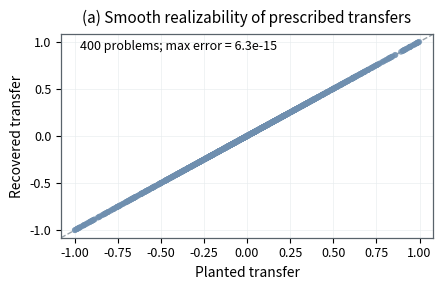
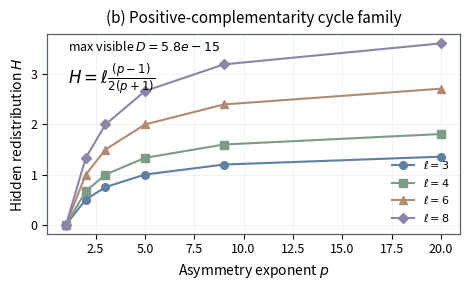
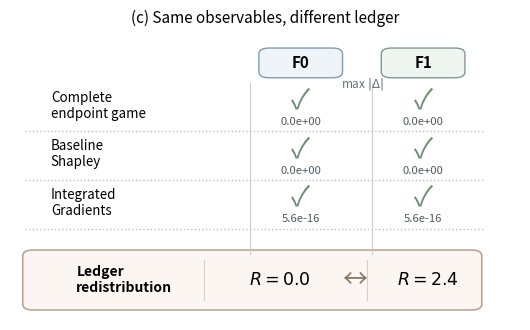
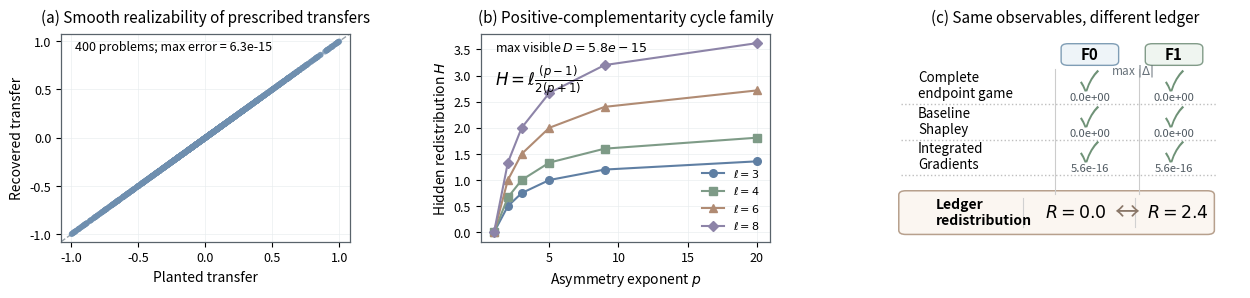

Python code for these plots, in order:
#!/usr/bin/env python3
"""
E2 — Smooth realizability and observational indistinguishability
================================================================

Theory-controlled experiment for:
  (a) unrestricted smooth realizability of prescribed pot allocations;
  (b) positive-complementarity cyclic families;
  (c) two smooth models with identical endpoint game, identical Baseline
      Shapley vector, identical straight-line IG vector, but different
      interaction-transfer ledgers.

This script is intentionally self-contained: NumPy, pandas, matplotlib only.

Locked defaults
---------------
E2a:
  pot sizes k in {2,3,4,5}
  100 targets per k
  phi = 1
  target redistribution R sampled uniformly from [0.05, 1.0]
  seed = 20260829

E2b:
  cycle lengths ell in {3,4,6,8}
  exponents p in {1,2,3,5,9,20}

E2c:
  ell = 6
  F0 = sum_i t_i t_{i+1}
  F1 = sum_i t_i^9 t_{i+1}

Pre-registered numerical requirements
--------------------------------------
E2a planted allocation error       <= 1e-10
E2a planted transfer error         <= 1e-10
pot conservation residual          <= 1e-10
corner / endpoint error            <= 1e-12
E2b R,H,D prediction error         <= 1e-10
E2b visible discrepancy D          <= 1e-10
E2c complete corner-game diff      <= 1e-12
E2c Baseline-Shapley diff          <= 1e-12
E2c IG diff                        <= 1e-10
E2c recovered R(F1)                = 2.4 +/- 1e-10

Outputs
-------
e2_outputs/
  e2a_results.csv
  e2b_results.csv
  e2c_summary.csv
  e2_summary.json
  e2a_planted_vs_recovered.pdf/png
  e2b_positive_complementarity.pdf/png
  e2c_observational_indistinguishability.pdf/png

Run
---
python e2_smooth_realizability.py
"""

from __future__ import annotations

import argparse
import json
import math
from dataclasses import dataclass
from pathlib import Path
import matplotlib.pyplot as plt
from matplotlib.gridspec import GridSpec
from matplotlib.patches import FancyBboxPatch
import numpy as np
import pandas as pd
import matplotlib.pyplot as plt


# =====================================================================
# Generic polynomial helper
# =====================================================================

@dataclass(frozen=True)
class Term:
    coeff: float
    exponents: tuple[int, ...]


class Polynomial:
    def __init__(self, dim: int, terms: list[Term]):
        self.dim = int(dim)
        self.terms = terms
        for term in terms:
            if len(term.exponents) != self.dim:
                raise ValueError("Term exponent length does not match polynomial dimension.")

    def eval_batch(self, X: np.ndarray) -> np.ndarray:
        X = np.asarray(X, dtype=float)
        if X.ndim == 1:
            X = X[None, :]
        if X.shape[1] != self.dim:
            raise ValueError("Input dimension mismatch.")
        out = np.zeros(X.shape[0], dtype=float)
        for term in self.terms:
            exps = np.asarray(term.exponents, dtype=int)
            out += term.coeff * np.prod(np.power(X, exps), axis=1)
        return out

    def eval(self, x: np.ndarray) -> float:
        return float(self.eval_batch(np.asarray(x, dtype=float))[0])

    def grad_batch(self, X: np.ndarray) -> np.ndarray:
        X = np.asarray(X, dtype=float)
        if X.ndim == 1:
            X = X[None, :]
        if X.shape[1] != self.dim:
            raise ValueError("Input dimension mismatch.")

        G = np.zeros((X.shape[0], self.dim), dtype=float)
        for term in self.terms:
            exps = np.asarray(term.exponents, dtype=int)
            for j in range(self.dim):
                if exps[j] == 0:
                    continue
                dexps = exps.copy()
                dexps[j] -= 1
                G[:, j] += (
                    term.coeff
                    * exps[j]
                    * np.prod(np.power(X, dexps), axis=1)
                )
        return G


# =====================================================================
# Numerical attribution utilities
# =====================================================================

def straight_line_ig(poly: Polynomial, order: int = 64) -> np.ndarray:
    """
    Straight-line IG / path allocation from 0 to 1.
    Since x(s)=s*1 and dx_i/ds=1, allocation_i = int_0^1 partial_i F(s1) ds.
    """
    nodes, weights = np.polynomial.legendre.leggauss(order)
    s = 0.5 * (nodes + 1.0)
    w = 0.5 * weights
    X = np.repeat(s[:, None], poly.dim, axis=1)
    G = poly.grad_batch(X)
    return w @ G


def all_corner_values(poly: Polynomial) -> np.ndarray:
    n = 1 << poly.dim
    X = np.zeros((n, poly.dim), dtype=float)
    for mask in range(n):
        for i in range(poly.dim):
            X[mask, i] = 1.0 if (mask >> i) & 1 else 0.0
    return poly.eval_batch(X)


def exact_shapley_from_game(game: np.ndarray, d: int) -> np.ndarray:
    if len(game) != (1 << d):
        raise ValueError("Game length must be 2^d.")

    phi = np.zeros(d, dtype=float)
    for i in range(d):
        for mask in range(1 << d):
            if (mask >> i) & 1:
                continue
            s = int(mask.bit_count())
            weight = 1.0 / (d * math.comb(d - 1, s))
            phi[i] += weight * (game[mask | (1 << i)] - game[mask])
    return phi


def ledger_metrics(T: np.ndarray) -> tuple[float, float, float]:
    """
    T shape: (d, n_pots)
    """
    T = np.asarray(T, dtype=float)
    R = 0.5 * float(np.abs(T).sum())
    margins = T.sum(axis=1)
    D = 0.5 * float(np.abs(margins).sum())
    H = R - D
    return R, D, H

# =====================================================================
# Paper-style figure helpers
# =====================================================================

def _paper_axis_style(ax):
    ax.tick_params(labelsize=9)
    ax.grid(
        True,
        color="#E8ECEF",
        linewidth=0.6,
        alpha=0.75,
        zorder=0,
    )
    for spine in ax.spines.values():
        spine.set_linewidth(0.9)
        spine.set_color("#59636B")


def _make_panel_a(ax, planted: np.ndarray, recovered: np.ndarray):
    x = np.asarray(planted, dtype=float)
    y = np.asarray(recovered, dtype=float)

    ax.scatter(
        x, y,
        s=18,
        facecolor="#6F8FAF",   # muted paper blue
        edgecolor="none",
        alpha=0.72,
        zorder=2,
    )

    lo = float(min(x.min(), y.min()))
    hi = float(max(x.max(), y.max()))
    pad = 0.04 * max(1e-12, hi - lo)

    ax.plot(
        [lo - pad, hi + pad],
        [lo - pad, hi + pad],
        color="#98A2AA",     # soft neutral gray
        linestyle="--",
        linewidth=1.0,
        zorder=1
    )

    ax.set_xlim(lo - pad, hi + pad)
    ax.set_ylim(lo - pad, hi + pad)
    ax.set_xlabel("Planted transfer", fontsize=10)
    ax.set_ylabel("Recovered transfer", fontsize=10)
    ax.set_title("(a) Smooth realizability of prescribed transfers", fontsize=11, pad=8)

    max_err = float(np.max(np.abs(x - y)))
    ax.text(
        0.05, 0.97,
        f"400 problems; max error = {max_err:.1e}",
        transform=ax.transAxes,
        ha="left", va="top", fontsize=9
    )

    _paper_axis_style(ax)


def _make_panel_b(ax, e2b: pd.DataFrame):
    style_map = {
        3: dict(color="#5F7FA3", marker="o"),  # muted blue
        4: dict(color="#7E9B87", marker="s"),  # muted sage
        6: dict(color="#B08B73", marker="^"),  # muted terracotta
        8: dict(color="#8D84A8", marker="D"),  # muted lavender
    }

    for ell in sorted(e2b["ell"].unique()):
        g = e2b[e2b["ell"] == ell].sort_values("p")
        style = style_map.get(int(ell), dict(color="#6F7780", marker="o"))
        ax.plot(
            g["p"].to_numpy(),
            g["H"].to_numpy(),
            linewidth=1.5,
            markersize=5.5,
            label=rf"$\ell={int(ell)}$",
            **style
        )

    ax.set_xlabel(r"Asymmetry exponent $p$", fontsize=10)
    ax.set_ylabel(r"Hidden redistribution $H$", fontsize=10)
    ax.set_title("(b) Positive-complementarity cycle family", fontsize=11, pad=8)

    max_D = float(e2b["D"].max())
    ax.text(
        0.05, 0.97,
        rf"max visible $D = {max_D:.1e}$",
        transform=ax.transAxes,
        ha="left", va="top", fontsize=9
    )
    ax.text(
        0.05, 0.86,
        r"$H=\ell\frac{(p-1)}{2(p+1)}$",
        transform=ax.transAxes,
        ha="left", va="top", fontsize=12
    )

    ax.legend(frameon=False, fontsize=8, loc="lower right")
    _paper_axis_style(ax)


def _draw_round_box(ax, xy, w, h, text, fontsize=10, weight="normal", fc="1.0", ec="0.35"):
    box = FancyBboxPatch(
        xy,
        w,
        h,
        boxstyle="round,pad=0.012,rounding_size=0.02",
        linewidth=1.0,
        edgecolor=ec,
        facecolor=fc,
        transform=ax.transAxes
    )
    ax.add_patch(box)
    ax.text(
        xy[0] + w / 2,
        xy[1] + h / 2,
        text,
        transform=ax.transAxes,
        ha="center",
        va="center",
        fontsize=fontsize,
        fontweight=weight
    )


def _make_panel_c(ax, e2c_vals: dict):
    ax.set_title("(c) Same observables, different ledger", fontsize=11, pad=8)
    ax.set_xlim(0, 1)
    ax.set_ylim(0, 1)
    ax.axis("off")

    # Header boxes
    _draw_round_box(
        ax, (0.50, 0.86), 0.14, 0.08, "F0",
        fontsize=11, weight="bold",
        fc="#EEF4F8", ec="#7F9DB5",
    )
    _draw_round_box(
        ax, (0.74, 0.86), 0.14, 0.08, "F1",
        fontsize=11, weight="bold",
        fc="#EFF5F0", ec="#819B88",
    )

    # Column guides
    ax.plot([0.47, 0.47], [0.23, 0.83], color="0.80", linewidth=0.8)
    ax.plot([0.71, 0.71], [0.23, 0.83], color="0.80", linewidth=0.8)

    # Horizontal separators
    for y in [0.66, 0.49, 0.32]:
        ax.plot([0.03, 0.93], [y, y], color="0.75", linestyle=":", linewidth=1.0)

    rows = [
        ("Complete\nendpoint game", f"{e2c_vals['corner_diff']:.1e}", f"{e2c_vals['corner_diff']:.1e}"),
        ("Baseline\nShapley", f"{e2c_vals['b_diff']:.1e}", f"{e2c_vals['b_diff']:.1e}"),
        ("Integrated\nGradients", f"{e2c_vals['ig_diff']:.1e}", f"{e2c_vals['ig_diff']:.1e}"),
    ]
    ys = [0.75, 0.58, 0.41]

    # Compact numerical label for the two matching observable columns.
    ax.text(
        0.69, 0.825, r"max $|\Delta|$",
        ha="center", va="center",
        fontsize=8.5, color="#68727A",
        transform=ax.transAxes,
    )

    for (label, left_txt, right_txt), y in zip(rows, ys):
        ax.text(0.08, y, label, ha="left", va="center", fontsize=9.6, transform=ax.transAxes)

        ax.text(
            0.57, y + 0.018, "✓",
            ha="center", va="center",
            fontsize=20, color="#6F9277",
            transform=ax.transAxes,
        )
        ax.text(
            0.57, y - 0.058, left_txt,
            ha="center", va="center",
            fontsize=8.1, color="#4F5961",
            transform=ax.transAxes,
        )

        ax.text(
            0.81, y + 0.018, "✓",
            ha="center", va="center",
            fontsize=20, color="#6F9277",
            transform=ax.transAxes,
        )
        ax.text(
            0.81, y - 0.058, right_txt,
            ha="center", va="center",
            fontsize=8.1, color="#4F5961",
            transform=ax.transAxes,
        )

    # Ledger contrast box
    ledger_box = FancyBboxPatch(
        (0.04, 0.05),
        0.87,
        0.18,
        boxstyle="round,pad=0.015,rounding_size=0.02",
        linewidth=1.1,
        edgecolor="#B7A08D",
        facecolor="#FBF6F1",
        transform=ax.transAxes
    )
    ax.add_patch(ledger_box)

    ax.plot([0.38, 0.38], [0.07, 0.21], color="0.82", linewidth=0.8, transform=ax.transAxes)
    ax.plot([0.70, 0.70], [0.07, 0.21], color="0.82", linewidth=0.8, transform=ax.transAxes)

    ax.text(0.13, 0.14, "Ledger\nredistribution", ha="left", va="center",
            fontsize=10, fontweight="bold", transform=ax.transAxes)
    ax.text(0.53, 0.14, rf"$R = {e2c_vals['R0']:.1f}$", ha="center", va="center",
            fontsize=12.5, transform=ax.transAxes)
    ax.text(0.82, 0.14, rf"$R = {e2c_vals['R1']:.1f}$", ha="center", va="center",
            fontsize=12.5, transform=ax.transAxes)
    ax.text(0.675, 0.14, "↔", ha="center", va="center",
            fontsize=18, color="#8A7768", transform=ax.transAxes)


def make_combined_e2_figure(
    planted: np.ndarray,
    recovered: np.ndarray,
    e2b: pd.DataFrame,
    e2c_vals: dict,
    out_dir: Path
):
    # Compact paper layout with wide panels for (a) and (b).
    fig = plt.figure(figsize=(12.8, 3.25))
    gs = GridSpec(
        1, 3,
        figure=fig,
        width_ratios=[1.08, 1.25, 1.22],
        wspace=0.25,
        left=0.055,
        right=0.985,
        bottom=0.20,
        top=0.84,
    )

    ax1 = fig.add_subplot(gs[0, 0])
    ax2 = fig.add_subplot(gs[0, 1])
    ax3 = fig.add_subplot(gs[0, 2])

    _make_panel_a(ax1, planted, recovered)
    _make_panel_b(ax2, e2b)
    _make_panel_c(ax3, e2c_vals)

    # Height / width ratios for the two actual plots.
    ax1.set_box_aspect(0.72)
    ax2.set_box_aspect(0.72)

    fig.savefig(out_dir / "e2_three_panel_paper.png", dpi=300, bbox_inches="tight")
    fig.savefig(out_dir / "e2_three_panel_paper.pdf", bbox_inches="tight")
    plt.close(fig)
# =====================================================================
# E2a — unrestricted smooth realizability
# =====================================================================

def realization_polynomial(k: int, z: np.ndarray, phi: float = 1.0) -> Polynomial:
    """
    Explicit diagonal-path construction from the proof:

      r(t) = phi prod_j t_j
             + (k+1) sum_{i=1}^{k-1}
               z_i t_i t_k (t_i - t_k)
               prod_{l notin {i,k}} t_l.

    Coordinates are 0-indexed; coordinate k-1 is the reference coordinate.
    """
    z = np.asarray(z, dtype=float)
    if z.shape != (k,):
        raise ValueError("z must have shape (k,).")
    if abs(float(z.sum())) > 1e-10:
        raise ValueError("z must be zero-sum.")

    terms: list[Term] = []

    # Base unanimity monomial.
    terms.append(Term(float(phi), tuple([1] * k)))

    ref = k - 1
    for i in range(k - 1):
        c = float((k + 1) * z[i])

        # + c * t_i^2 * t_ref * prod(other coordinates)
        e_plus = np.ones(k, dtype=int)
        e_plus[i] = 2
        terms.append(Term(c, tuple(int(x) for x in e_plus)))

        # - c * t_i * t_ref^2 * prod(other coordinates)
        e_minus = np.ones(k, dtype=int)
        e_minus[ref] = 2
        terms.append(Term(-c, tuple(int(x) for x in e_minus)))

    return Polynomial(k, terms)


def run_e2a(args, out_dir: Path):
    rng = np.random.default_rng(args.seed)
    rows = []
    scatter_planted = []
    scatter_recovered = []

    for k in args.ks:
        equal = np.full(k, 1.0 / k)

        for rep in range(args.reps):
            raw = rng.normal(size=k)
            raw -= raw.mean()

            raw_R = 0.5 * float(np.abs(raw).sum())
            if raw_R < 1e-14:
                raw[0] = 1.0
                raw[1] = -1.0
                raw_R = 1.0

            target_R = float(rng.uniform(args.R_min, args.R_max))
            z = raw * (target_R / raw_R)
            a = equal + z

            poly = realization_polynomial(k, z, phi=1.0)

            ig = straight_line_ig(poly, order=args.quad_order)
            recovered_z = ig - equal

            game = all_corner_values(poly)
            expected_game = np.zeros_like(game)
            expected_game[-1] = 1.0

            allocation_err = float(np.max(np.abs(ig - a)))
            transfer_err = float(np.max(np.abs(recovered_z - z)))
            corner_err = float(np.max(np.abs(game - expected_game)))
            conservation_err = abs(float(ig.sum()) - 1.0)
            planted_conservation = abs(float(z.sum()))

            rows.append({
                "k": k,
                "rep": rep,
                "target_R": target_R,
                "min_target_allocation": float(a.min()),
                "max_target_allocation": float(a.max()),
                "has_negative_target_allocation": bool(np.any(a < 0)),
                "max_allocation_error": allocation_err,
                "max_transfer_error": transfer_err,
                "corner_error": corner_err,
                "pot_conservation_error": conservation_err,
                "planted_zero_sum_error": planted_conservation,
            })

            scatter_planted.extend(z.tolist())
            scatter_recovered.extend(recovered_z.tolist())

    df = pd.DataFrame(rows)
    df.to_csv(out_dir / "e2a_results.csv", index=False)

    planted = np.asarray(scatter_planted, dtype=float)
    recovered = np.asarray(scatter_recovered, dtype=float)

    # Optional standalone panel
    fig, ax = plt.subplots(figsize=(4.6, 3.0))
    _make_panel_a(ax, planted, recovered)
    fig.tight_layout()
    fig.savefig(out_dir / "e2a_planted_vs_recovered.png", dpi=300, bbox_inches="tight")
    fig.savefig(out_dir / "e2a_planted_vs_recovered.pdf", bbox_inches="tight")
    plt.close(fig)

    return df, planted, recovered


# =====================================================================
# E2b — positive-complementarity cyclic family
# =====================================================================

def cycle_polynomial(ell: int, p: int) -> Polynomial:
    terms: list[Term] = []
    for i in range(ell):
        j = (i + 1) % ell
        exps = np.zeros(ell, dtype=int)
        exps[i] = p
        exps[j] += 1
        terms.append(Term(1.0, tuple(int(x) for x in exps)))
    return Polynomial(ell, terms)


def cycle_ledger(ell: int, p: int, quad_order: int) -> tuple[np.ndarray, np.ndarray, np.ndarray]:
    """
    Returns (T, bshap_total, ig_total) for the pure pair pots of the cycle.
    """
    T_cols = []
    b_total = np.zeros(ell)
    ig_total = np.zeros(ell)

    for i in range(ell):
        j = (i + 1) % ell

        exps = np.zeros(ell, dtype=int)
        exps[i] = p
        exps[j] += 1
        pot_poly = Polynomial(
            ell,
            [Term(1.0, tuple(int(x) for x in exps))]
        )

        ig_pot = straight_line_ig(pot_poly, order=quad_order)

        b_pot = np.zeros(ell)
        b_pot[i] = 0.5
        b_pot[j] = 0.5

        T_cols.append(ig_pot - b_pot)
        b_total += b_pot
        ig_total += ig_pot

    T = np.stack(T_cols, axis=1)
    return T, b_total, ig_total


def run_e2b(args, out_dir: Path) -> pd.DataFrame:
    rows = []

    for ell in args.ells:
        for p in args.ps:
            poly = cycle_polynomial(ell, p)

            game = all_corner_values(poly)
            bshap_exact = exact_shapley_from_game(game, ell)
            ig_direct = straight_line_ig(poly, order=args.quad_order)

            T, b_pot_sum, ig_pot_sum = cycle_ledger(
                ell, p, quad_order=args.quad_order
            )
            R, D, H = ledger_metrics(T)

            cp = (p - 1.0) / (2.0 * (p + 1.0))
            R_expected = ell * cp
            H_expected = ell * cp
            D_expected = 0.0

            rows.append({
                "ell": ell,
                "p": p,
                "R": R,
                "D": D,
                "H": H,
                "R_expected": R_expected,
                "D_expected": D_expected,
                "H_expected": H_expected,
                "R_error": abs(R - R_expected),
                "D_error": abs(D - D_expected),
                "H_error": abs(H - H_expected),
                "max_full_bshap_vs_pot_sum": float(np.max(np.abs(bshap_exact - b_pot_sum))),
                "max_full_ig_vs_pot_sum": float(np.max(np.abs(ig_direct - ig_pot_sum))),
                "max_aggregate_ig_minus_bshap": float(np.max(np.abs(ig_direct - bshap_exact))),
                "corner_game_baseline_value": float(game[0]),
                "corner_game_full_value": float(game[-1]),
            })

    df = pd.DataFrame(rows)
    df.to_csv(out_dir / "e2b_results.csv", index=False)

    # Optional standalone panel
    fig, ax = plt.subplots(figsize=(4.9, 3.0))
    _make_panel_b(ax, df)
    fig.tight_layout()
    fig.savefig(out_dir / "e2b_positive_complementarity.png", dpi=300, bbox_inches="tight")
    fig.savefig(out_dir / "e2b_positive_complementarity.pdf", bbox_inches="tight")
    plt.close(fig)

    return df


# =====================================================================
# E2c — same observables, different ledger
# =====================================================================

def run_e2c(args, out_dir: Path):
    ell = 6
    p0 = 1
    p1 = 9

    F0 = cycle_polynomial(ell, p0)
    F1 = cycle_polynomial(ell, p1)

    game0 = all_corner_values(F0)
    game1 = all_corner_values(F1)
    b0 = exact_shapley_from_game(game0, ell)
    b1 = exact_shapley_from_game(game1, ell)
    ig0 = straight_line_ig(F0, order=args.quad_order)
    ig1 = straight_line_ig(F1, order=args.quad_order)

    T0, _, _ = cycle_ledger(ell, p0, args.quad_order)
    T1, _, _ = cycle_ledger(ell, p1, args.quad_order)
    R0, D0, H0 = ledger_metrics(T0)
    R1, D1, H1 = ledger_metrics(T1)

    corner_diff = float(np.max(np.abs(game0 - game1)))
    b_diff = float(np.max(np.abs(b0 - b1)))
    ig_diff = float(np.max(np.abs(ig0 - ig1)))
    ledger_max_diff = float(np.max(np.abs(T0 - T1)))

    rows = [
        {
            "quantity": "complete endpoint game (max abs diff)",
            "F0_or_difference": corner_diff,
            "F1": np.nan,
        },
        {
            "quantity": "Baseline Shapley vector (max abs diff)",
            "F0_or_difference": b_diff,
            "F1": np.nan,
        },
        {
            "quantity": "Integrated Gradients vector (max abs diff)",
            "F0_or_difference": ig_diff,
            "F1": np.nan,
        },
        {
            "quantity": "ledger redistribution R",
            "F0_or_difference": R0,
            "F1": R1,
        },
        {
            "quantity": "hidden redistribution H",
            "F0_or_difference": H0,
            "F1": H1,
        },
        {
            "quantity": "visible discrepancy D",
            "F0_or_difference": D0,
            "F1": D1,
        },
        {
            "quantity": "max abs ledger-entry difference",
            "F0_or_difference": ledger_max_diff,
            "F1": np.nan,
        },
    ]
    df = pd.DataFrame(rows)
    df.to_csv(out_dir / "e2c_summary.csv", index=False)

    e2c_vals = {
        "corner_diff": corner_diff,
        "b_diff": b_diff,
        "ig_diff": ig_diff,
        "R0": R0,
        "R1": R1,
        "H1": H1,
        "D1": D1,
        "ledger_max_diff": ledger_max_diff,
    }

    # Optional standalone panel
    fig, ax = plt.subplots(figsize=(5.4, 3.4))
    _make_panel_c(ax, e2c_vals)
    fig.tight_layout()
    fig.savefig(out_dir / "e2c_observational_indistinguishability.png", dpi=300, bbox_inches="tight")
    fig.savefig(out_dir / "e2c_observational_indistinguishability.pdf", bbox_inches="tight")
    plt.close(fig)

    return df, e2c_vals


# =====================================================================
# Main + locked checks
# =====================================================================

def run(args):
    out_dir = Path(args.out_dir)
    out_dir.mkdir(parents=True, exist_ok=True)

    e2a, planted, recovered = run_e2a(args, out_dir)
    e2b = run_e2b(args, out_dir)
    e2c, e2c_vals = run_e2c(args, out_dir)

    make_combined_e2_figure(
        planted=planted,
        recovered=recovered,
        e2b=e2b,
        e2c_vals=e2c_vals,
        out_dir=out_dir,
    )

    c_corner = float(e2c_vals["corner_diff"])
    c_bshap = float(e2c_vals["b_diff"])
    c_ig = float(e2c_vals["ig_diff"])
    c_R0 = float(e2c_vals["R0"])
    c_R1 = float(e2c_vals["R1"])
    c_H1 = float(e2c_vals["H1"])
    c_D1 = float(e2c_vals["D1"])
    checks = {
        "E2a_max_allocation_error": float(e2a["max_allocation_error"].max()),
        "E2a_max_transfer_error": float(e2a["max_transfer_error"].max()),
        "E2a_max_corner_error": float(e2a["corner_error"].max()),
        "E2a_max_pot_conservation_error": float(e2a["pot_conservation_error"].max()),
        "E2a_negative_target_fraction": float(e2a["has_negative_target_allocation"].mean()),

        "E2b_max_R_error": float(e2b["R_error"].max()),
        "E2b_max_D_error": float(e2b["D_error"].max()),
        "E2b_max_H_error": float(e2b["H_error"].max()),
        "E2b_max_visible_D": float(e2b["D"].max()),
        "E2b_max_full_bshap_vs_pot_sum": float(e2b["max_full_bshap_vs_pot_sum"].max()),
        "E2b_max_full_ig_vs_pot_sum": float(e2b["max_full_ig_vs_pot_sum"].max()),

        "E2c_corner_game_max_diff": c_corner,
        "E2c_bshap_max_diff": c_bshap,
        "E2c_ig_max_diff": c_ig,
        "E2c_R_F0": c_R0,
        "E2c_R_F1": c_R1,
        "E2c_H_F1": c_H1,
        "E2c_D_F1": c_D1,
    }

    pass_flags = {
        "E2a_allocation": checks["E2a_max_allocation_error"] <= args.tol_main,
        "E2a_transfer": checks["E2a_max_transfer_error"] <= args.tol_main,
        "E2a_conservation": checks["E2a_max_pot_conservation_error"] <= args.tol_main,
        "E2a_corners": checks["E2a_max_corner_error"] <= args.tol_corner,

        "E2b_R": checks["E2b_max_R_error"] <= args.tol_main,
        "E2b_D_prediction": checks["E2b_max_D_error"] <= args.tol_main,
        "E2b_H": checks["E2b_max_H_error"] <= args.tol_main,
        "E2b_visible_D": checks["E2b_max_visible_D"] <= args.tol_main,

        "E2c_corners": checks["E2c_corner_game_max_diff"] <= args.tol_corner,
        "E2c_bshap": checks["E2c_bshap_max_diff"] <= args.tol_corner,
        "E2c_ig": checks["E2c_ig_max_diff"] <= args.tol_main,
        "E2c_R_F1": abs(checks["E2c_R_F1"] - 2.4) <= args.tol_main,
    }
    all_pass = bool(all(pass_flags.values()))

    summary = {
        "experiment": "E2 smooth realizability and observational indistinguishability",
        "seed": args.seed,
        "quadrature_order": args.quad_order,
        "E2a": {
            "ks": args.ks,
            "reps_per_k": args.reps,
            "n_problems": int(len(e2a)),
            "target_R_range": [args.R_min, args.R_max],
        },
        "E2b": {
            "cycle_lengths": args.ells,
            "exponents": args.ps,
            "n_models": int(len(e2b)),
        },
        "E2c": {
            "cycle_length": 6,
            "F0_exponent": 1,
            "F1_exponent": 9,
            "expected_R_F1": 2.4,
        },
        "tolerances": {
            "main": args.tol_main,
            "corner": args.tol_corner,
        },
        "checks": checks,
        "pass_flags": pass_flags,
        "all_pass": all_pass,
        "outputs": {
            "e2a_csv": str(out_dir / "e2a_results.csv"),
            "e2b_csv": str(out_dir / "e2b_results.csv"),
            "e2c_csv": str(out_dir / "e2c_summary.csv"),
            "e2a_figure_pdf": str(out_dir / "e2a_planted_vs_recovered.pdf"),
            "e2b_figure_pdf": str(out_dir / "e2b_positive_complementarity.pdf"),
            "e2c_figure_pdf": str(out_dir / "e2c_observational_indistinguishability.pdf"),
            "e2_combined_figure_pdf": str(out_dir / "e2_three_panel_paper.pdf"),
            "e2_combined_figure_png": str(out_dir / "e2_three_panel_paper.png"),
        },
    }

    with open(out_dir / "e2_summary.json", "w", encoding="utf-8") as f:
        json.dump(summary, f, indent=2)

    print()
    print("=" * 68)
    print("E2 — SMOOTH REALIZABILITY AND OBSERVATIONAL INDISTINGUISHABILITY")
    print("=" * 68)
    print(f"E2a problems                    : {len(e2a)}")
    print(f"E2a max allocation error        : {checks['E2a_max_allocation_error']:.3e}")
    print(f"E2a max transfer error          : {checks['E2a_max_transfer_error']:.3e}")
    print(f"E2a max corner error            : {checks['E2a_max_corner_error']:.3e}")
    print(f"E2a max conservation error      : {checks['E2a_max_pot_conservation_error']:.3e}")
    print(f"E2a negative-target fraction    : {checks['E2a_negative_target_fraction']:.3f}")
    print()
    print(f"E2b models                      : {len(e2b)}")
    print(f"E2b max R prediction error      : {checks['E2b_max_R_error']:.3e}")
    print(f"E2b max H prediction error      : {checks['E2b_max_H_error']:.3e}")
    print(f"E2b max visible D               : {checks['E2b_max_visible_D']:.3e}")
    print()
    print(f"E2c corner-game max diff        : {checks['E2c_corner_game_max_diff']:.3e}")
    print(f"E2c BShap max diff              : {checks['E2c_bshap_max_diff']:.3e}")
    print(f"E2c IG max diff                 : {checks['E2c_ig_max_diff']:.3e}")
    print(f"E2c R(F0)                       : {checks['E2c_R_F0']:.12g}")
    print(f"E2c R(F1)                       : {checks['E2c_R_F1']:.12g}")
    print(f"E2c H(F1)                       : {checks['E2c_H_F1']:.12g}")
    print(f"E2c D(F1)                       : {checks['E2c_D_F1']:.3e}")
    print()
    print("Pre-registered checks:")
    for k, v in pass_flags.items():
        print(f"  {k}: {v}")
    print(f"  all_pass: {all_pass}")
    print()
    print(f"Outputs: {out_dir}")
    print("=" * 68)

    if not all_pass:
        raise RuntimeError(
            "E2 FAILED one or more pre-registered checks. "
            "Do not relax thresholds or reinterpret; inspect and debug."
        )


def build_parser():
    p = argparse.ArgumentParser(
        description="E2 smooth realizability and observational indistinguishability"
    )
    p.add_argument("--out-dir", default="./e2_outputs")
    p.add_argument("--seed", type=int, default=20260829)
    p.add_argument("--ks", type=int, nargs="+", default=[2, 3, 4, 5])
    p.add_argument("--reps", type=int, default=100)
    p.add_argument("--R-min", type=float, default=0.05)
    p.add_argument("--R-max", type=float, default=1.0)
    p.add_argument("--ells", type=int, nargs="+", default=[3, 4, 6, 8])
    p.add_argument("--ps", type=int, nargs="+", default=[1, 2, 3, 5, 9, 20])
    p.add_argument("--quad-order", type=int, default=64)
    p.add_argument("--tol-main", type=float, default=1e-10)
    p.add_argument("--tol-corner", type=float, default=1e-12)
    return p


if __name__ == "__main__":
    run(build_parser().parse_args())
